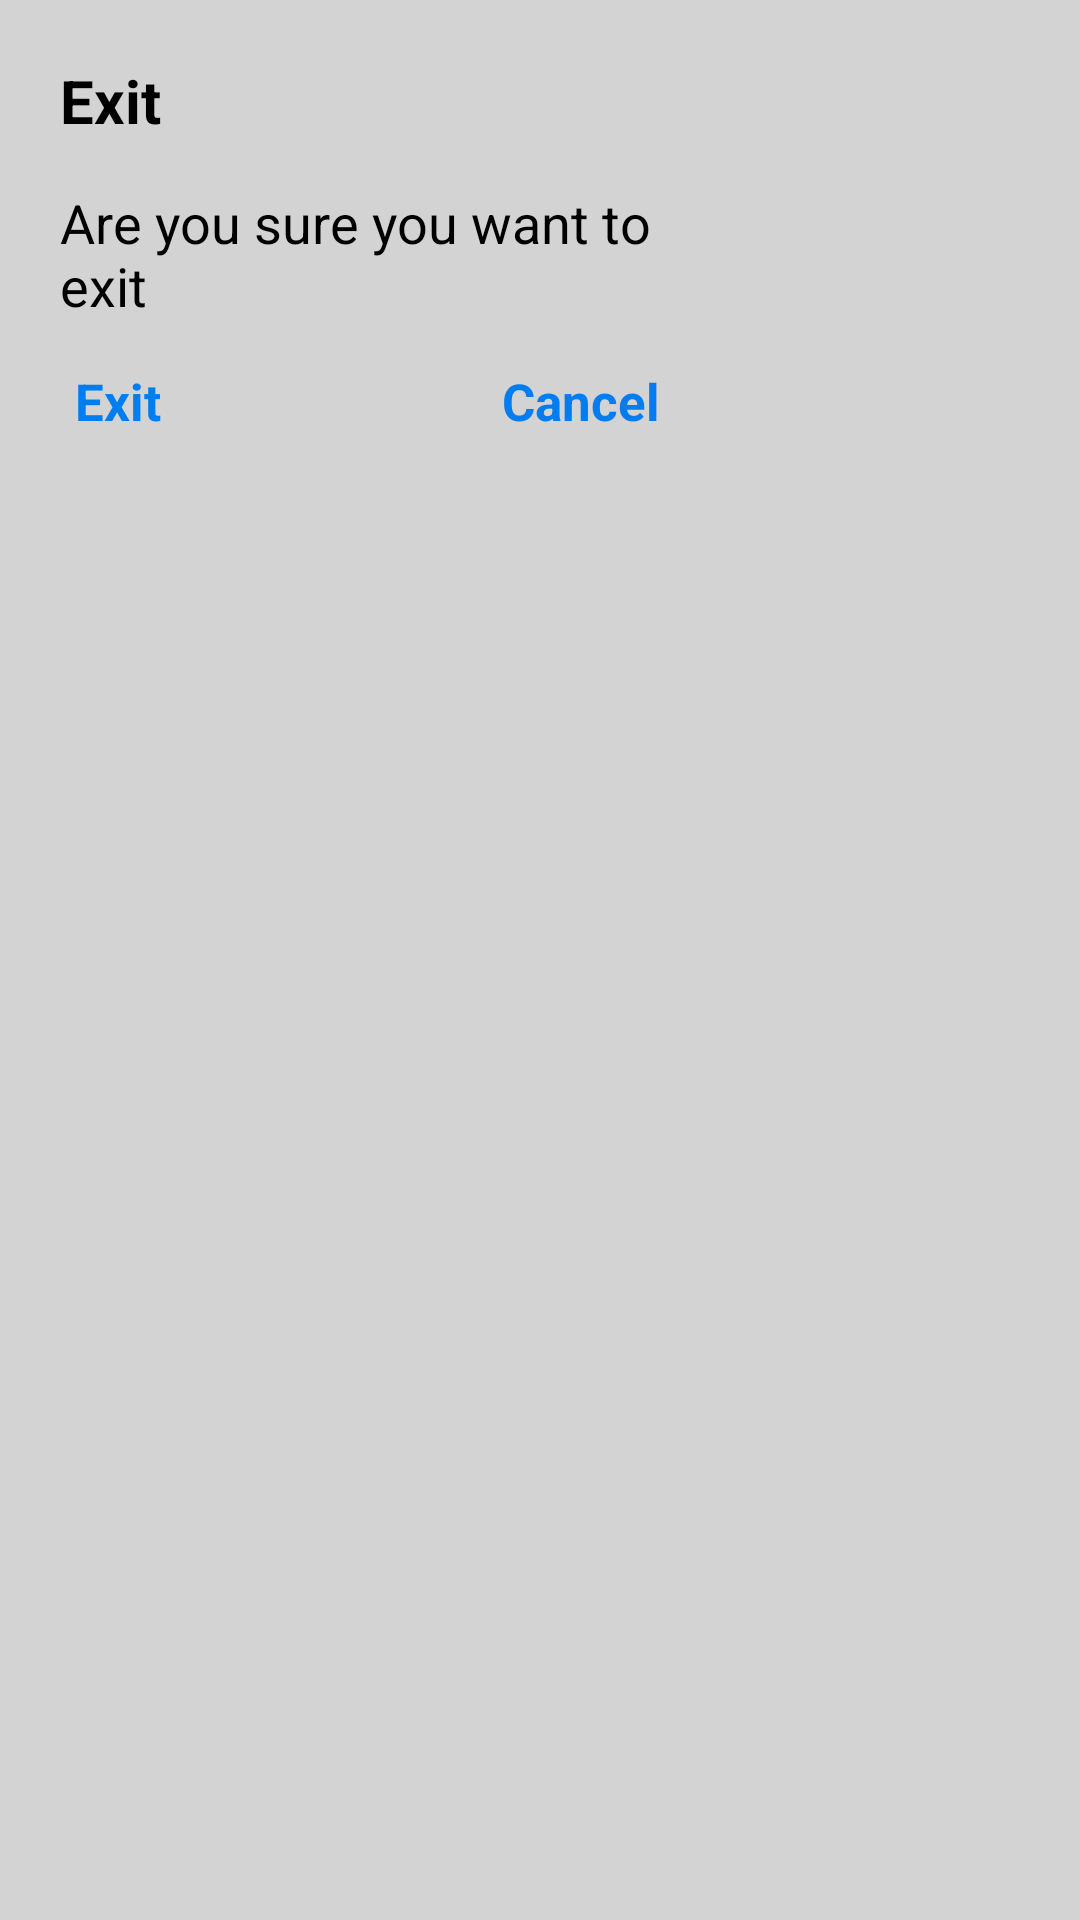

Produce the Android XML layout that renders to this screen, including the resource entries it uses.
<!-- AndroidManifest.xml: application theme Theme.MapsStreetView -->
<!-- res/layout/exit_dialog.xml -->
<?xml version="1.0" encoding="utf-8"?>
<FrameLayout xmlns:android="http://schemas.android.com/apk/res/android"
    android:layout_width="wrap_content"
    android:layout_height="wrap_content"
    android:backgroundTint="@color/grey"
    android:background="@color/grey"
    android:padding="20dp"
    android:orientation="vertical">


    <LinearLayout
        android:layout_width="230dp"
        android:layout_height="wrap_content"
        android:backgroundTint="@color/grey"
        android:orientation="vertical">

        <TextView
            android:id="@+id/tvTitle"
            android:layout_width="wrap_content"
            android:layout_height="wrap_content"
            android:textSize="20dp"
            android:textStyle="bold"
            android:text="Exit"
            android:textColor="@color/black" />

        <TextView
            android:id="@+id/tvBody"
            android:layout_width="wrap_content"
            android:layout_height="wrap_content"
            android:layout_marginTop="15dp"
            android:textSize="18dp"
            android:text="Are you sure you want to exit"
            android:textColor="@color/black" />

        <RelativeLayout
            android:layout_marginTop="5dp"
            android:layout_width="wrap_content"
            android:paddingBottom="5dp"

            android:layout_height="wrap_content"
            android:orientation="horizontal">


            <TextView
                android:id="@+id/btn_yes_exit"
                android:layout_width="wrap_content"
                android:layout_height="wrap_content"
                android:layout_marginStart="5dp"
                android:layout_marginTop="10dp"
                android:clickable="true"
                android:focusable="true"
                android:text="Exit"
                android:textColor="@color/text_bg_color"
                android:textSize="17sp"
                android:textStyle="bold" />

            <TextView
                android:id="@+id/btn_no_exit"
                android:layout_width="wrap_content"
                android:layout_height="wrap_content"
                android:layout_alignParentEnd="true"
                android:layout_marginTop="10dp"
                android:layout_marginEnd="30dp"
                android:clickable="true"
                android:focusable="true"
                android:text="Cancel"
                android:textColor="@color/text_bg_color"
                android:textSize="17sp"
                android:textStyle="bold" />
        </RelativeLayout>

    </LinearLayout>

</FrameLayout>
<!-- resources referenced by this layout -->
<resources>
  <color name="black">#FF000000</color>
  <color name="grey">#d3d3d3</color>
  <color name="text_bg_color">#027DEF</color>
  <style name="Theme.MapsStreetView" parent="Theme.AppCompat.Light.NoActionBar">
          
          <item name="windowActionBar">false</item>
          <item name="colorPrimary">#027DEF</item>
          <item name="colorPrimaryVariant">#027DEF</item>
          <item name="colorOnPrimary">@color/white</item>
          
          <item name="colorSecondary">@color/teal_200</item>
  
          <item name="colorSecondaryVariant">@color/teal_700</item>
          <item name="colorOnSecondary">#FFFFFF</item>
  
  
  
  
  
          
          <item name="android:statusBarColor" tools:targetApi="l">?attr/colorPrimaryVariant</item>
          
  
  
      </style>
  <color name="white">#FFFFFF</color>
  <color name="teal_200">#FF03DAC5</color>
  <color name="teal_700">#FF018786</color>
</resources>
